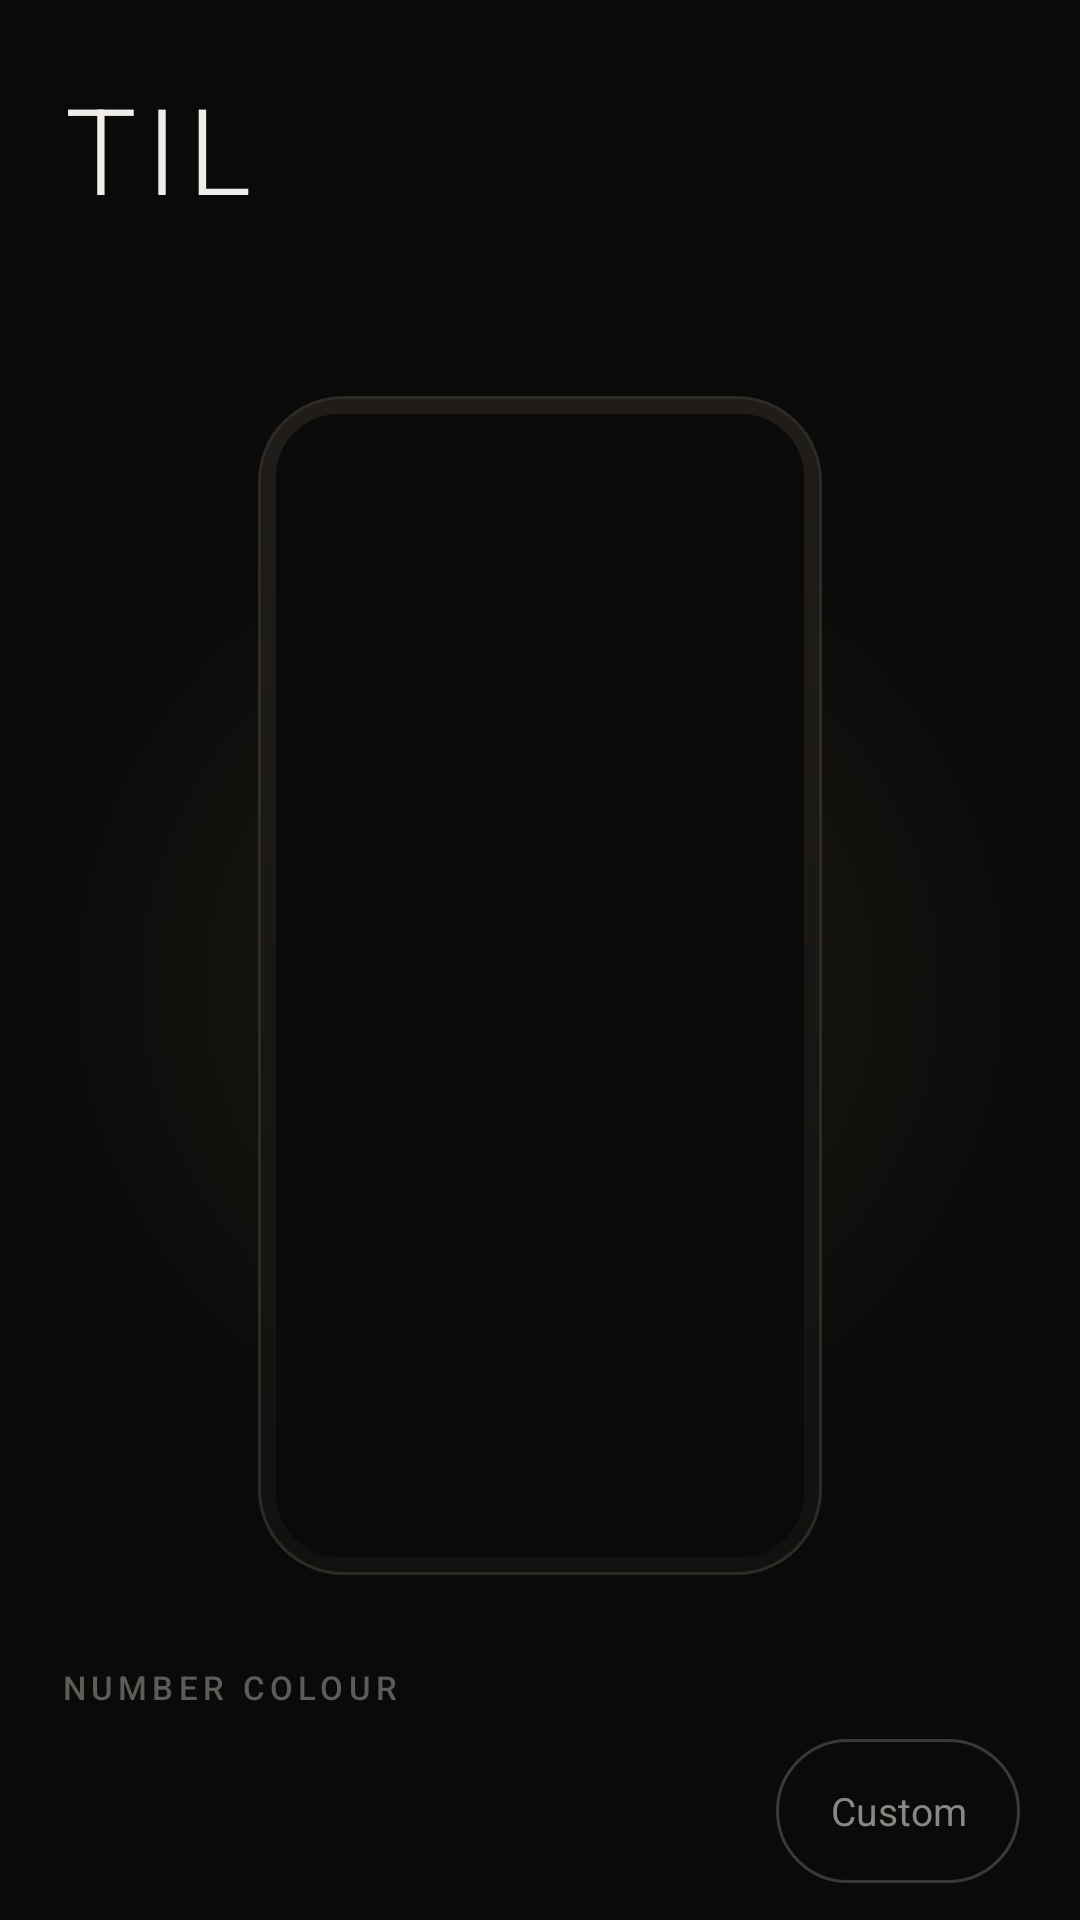

Produce the Android XML layout that renders to this screen, including the resource entries it uses.
<!-- AndroidManifest.xml: application theme Theme.Til -->
<!-- res/layout/activity_main.xml -->
<?xml version="1.0" encoding="utf-8"?>
<ScrollView xmlns:android="http://schemas.android.com/apk/res/android"
    android:layout_width="match_parent"
    android:layout_height="match_parent"
    android:background="@color/bg"
    android:clipToPadding="false"
    android:fillViewport="true"
    android:scrollbars="none">

    <LinearLayout
        android:id="@+id/content"
        android:layout_width="match_parent"
        android:layout_height="wrap_content"
        android:orientation="vertical"
        android:paddingStart="20dp"
        android:paddingTop="28dp"
        android:paddingEnd="20dp"
        android:paddingBottom="48dp">

        <TextView
            style="@style/Display"
            android:text="@string/app_name" />

        <TextView
            android:id="@+id/summary"
            style="@style/Subtitle"
            android:layout_marginTop="7dp" />

        
        <FrameLayout
            android:layout_width="match_parent"
            android:layout_height="wrap_content"
            android:layout_marginTop="30dp">

            <View
                android:layout_width="340dp"
                android:layout_height="340dp"
                android:layout_gravity="center"
                android:background="@drawable/preview_glow"
                android:importantForAccessibility="no" />

            <FrameLayout
                android:layout_width="wrap_content"
                android:layout_height="wrap_content"
                android:layout_gravity="center_horizontal"
                android:background="@drawable/preview_bezel"
                android:padding="6dp">

                <ImageView
                    android:id="@+id/preview"
                    android:layout_width="176dp"
                    android:layout_height="381dp"
                    android:background="@drawable/preview_screen"
                    android:contentDescription="@string/preview_desc"
                    android:scaleType="fitCenter" />
            </FrameLayout>
        </FrameLayout>

        <TextView
            style="@style/SectionLabel"
            android:text="@string/section_number_colour" />

        <LinearLayout
            android:layout_width="match_parent"
            android:layout_height="wrap_content"
            android:gravity="center_vertical"
            android:orientation="horizontal">

            
            <HorizontalScrollView
                android:layout_width="0dp"
                android:layout_height="wrap_content"
                android:layout_weight="1"
                android:fadingEdgeLength="32dp"
                android:requiresFadingEdge="horizontal"
                android:scrollbars="none">

                <LinearLayout
                    android:id="@+id/ink_swatches"
                    android:layout_width="wrap_content"
                    android:layout_height="wrap_content"
                    android:orientation="horizontal" />
            </HorizontalScrollView>

            <TextView
                android:id="@+id/ink_custom"
                style="@style/GhostButton"
                android:layout_marginStart="10dp"
                android:contentDescription="@string/a11y_custom_ink"
                android:text="@string/custom" />
        </LinearLayout>

        <TextView
            style="@style/SectionLabel"
            android:text="@string/section_background_colour" />

        <LinearLayout
            android:layout_width="match_parent"
            android:layout_height="wrap_content"
            android:gravity="center_vertical"
            android:orientation="horizontal">

            <HorizontalScrollView
                android:layout_width="0dp"
                android:layout_height="wrap_content"
                android:layout_weight="1"
                android:fadingEdgeLength="32dp"
                android:requiresFadingEdge="horizontal"
                android:scrollbars="none">

                <LinearLayout
                    android:id="@+id/bg_swatches"
                    android:layout_width="wrap_content"
                    android:layout_height="wrap_content"
                    android:orientation="horizontal" />
            </HorizontalScrollView>

            <TextView
                android:id="@+id/bg_custom"
                style="@style/GhostButton"
                android:layout_marginStart="10dp"
                android:contentDescription="@string/a11y_custom_bg"
                android:text="@string/custom" />
        </LinearLayout>

        <TextView
            android:id="@+id/contrast_warning"
            android:layout_width="match_parent"
            android:layout_height="wrap_content"
            android:layout_marginTop="18dp"
            android:background="@drawable/warning_bg"
            android:breakStrategy="balanced"
            android:hyphenationFrequency="none"
            android:lineSpacingExtra="3dp"
            android:padding="14dp"
            android:text="@string/low_contrast"
            android:textColor="@color/warning"
            android:textSize="13sp"
            android:visibility="gone" />

        
        <TextView
            style="@style/SectionLabel"
            android:importantForAccessibility="no"
            android:text="@string/section_countdown" />

        <LinearLayout
            android:id="@+id/end_date_row"
            style="@style/Row">

            <TextView
                android:id="@+id/end_date_value"
                style="@style/RowValue"
                android:layout_weight="1" />

            <TextView
                android:id="@+id/end_date_hint"
                style="@style/RowValue"
                android:layout_marginStart="12dp"
                android:textColor="@color/text_muted"
                android:textSize="13sp" />
        </LinearLayout>

        <TextView
            style="@style/SectionLabel"
            android:importantForAccessibility="no"
            android:text="@string/section_typeface" />

        <LinearLayout
            android:id="@+id/style_row"
            style="@style/Row">

            <TextView
                android:id="@+id/style_value"
                style="@style/RowValue"
                android:layout_weight="1" />

            <TextView
                android:id="@+id/style_sample"
                android:layout_width="wrap_content"
                android:layout_height="wrap_content"
                android:layout_marginStart="12dp"
                android:fontFeatureSettings="tnum, lnum"
                android:importantForAccessibility="no"
                android:textColor="@color/text_primary"
                android:textSize="26sp" />
        </LinearLayout>

        <TextView
            style="@style/SectionLabel"
            android:importantForAccessibility="no"
            android:text="@string/section_label_text" />

        <LinearLayout
            android:id="@+id/caption_row"
            style="@style/Row">

            <TextView
                android:id="@+id/caption_value"
                style="@style/RowValue"
                android:layout_weight="1"
                android:ellipsize="end"
                android:maxLines="1" />
        </LinearLayout>

        <TextView
            android:id="@+id/apply_now"
            style="@style/PrimaryButton"
            android:layout_marginTop="36dp"
            android:text="@string/set_now" />

        <LinearLayout
            android:id="@+id/daily_row"
            style="@style/Row"
            android:layout_marginTop="12dp">

            <LinearLayout
                android:layout_width="0dp"
                android:layout_height="wrap_content"
                android:layout_weight="1"
                android:orientation="vertical">

                <TextView
                    style="@style/RowValue"
                    android:text="@string/update_daily" />

                <TextView
                    style="@style/RowNote"
                    android:text="@string/update_daily_note" />
            </LinearLayout>

            <androidx.appcompat.widget.SwitchCompat
                android:id="@+id/daily_switch"
                style="@style/Widget.Til.Switch"
                android:layout_width="wrap_content"
                android:layout_height="wrap_content"
                android:layout_marginStart="12dp"
                android:clickable="false"
                android:focusable="false"
                android:importantForAccessibility="no" />
        </LinearLayout>

    </LinearLayout>
</ScrollView>
<!-- resources referenced by this layout -->
<resources>
  <color name="bg">#0A0A0A</color>
  <color name="text_muted">#5F5C58</color>
  <color name="text_primary">#F0EDE8</color>
  <color name="warning">#E0A030</color>
  <!-- drawable preview_screen (drawable) -->
  <?xml version="1.0" encoding="utf-8"?>
  <shape xmlns:android="http://schemas.android.com/apk/res/android"
      android:shape="rectangle">
      <solid android:color="@color/bg" />
      <corners android:radius="21dp" />
  </shape>
  <!-- drawable warning_bg (drawable) -->
  <?xml version="1.0" encoding="utf-8"?>
  <shape xmlns:android="http://schemas.android.com/apk/res/android"
      android:shape="rectangle">
      <solid android:color="#1C1504" />
      <corners android:radius="12dp" />
      <stroke android:width="1dp" android:color="#3E3112" />
  </shape>
  <string name="a11y_custom_bg">Custom background colour</string>
  <string name="a11y_custom_ink">Custom number colour</string>
  <string name="app_name">TIL</string>
  <string name="custom">Custom</string>
  <string name="low_contrast">These two colours are nearly the same. The number will be hard to see.</string>
  <string name="preview_desc">Wallpaper preview</string>
  <string name="section_background_colour">Background</string>
  <string name="section_countdown">Counting down to</string>
  <string name="section_label_text">Text above the number</string>
  <string name="section_number_colour">Number colour</string>
  <string name="section_typeface">Typeface</string>
  <string name="set_now">Set wallpaper now</string>
  <string name="update_daily">Update every day at midnight</string>
  <string name="update_daily_note">Repaints just after midnight</string>
  <style name="RowNote">
          <item name="android:layout_width">wrap_content</item>
          <item name="android:layout_height">wrap_content</item>
          <item name="android:layout_marginTop">3dp</item>
          <item name="android:textColor">@color/text_muted</item>
          <item name="android:textSize">12sp</item>
      </style>
  <style name="RowValue">
          <item name="android:layout_width">wrap_content</item>
          <item name="android:layout_height">wrap_content</item>
          <item name="android:textColor">@color/text_primary</item>
          <item name="android:textSize">15sp</item>
      </style>
  <style name="Widget.Til.Switch" parent="Widget.AppCompat.CompoundButton.Switch">
          <item name="thumbTint">@color/switch_thumb</item>
          <item name="trackTint">@color/switch_track</item>
      </style>
  <color name="text_secondary">#8A8782</color>
  <color name="on_accent">#0A0A0A</color>
  <color name="accent">#C8A961</color>
  <color name="accent_hi">#D8BC7A</color>
  <color name="surface">#171613</color>
  <color name="hairline">#272420</color>
  <!-- drawable dialog_bg (drawable) -->
  <?xml version="1.0" encoding="utf-8"?>
  <shape xmlns:android="http://schemas.android.com/apk/res/android"
      android:shape="rectangle">
      <solid android:color="#1C1A17" />
      <corners android:radius="22dp" />
      <stroke android:width="1dp" android:color="#302C26" />
  </shape>
  <style name="DialogTitle">
          <item name="android:textAppearance">@style/DialogTitle.Text</item>
      </style>
  <style name="DialogButton" parent="Widget.AppCompat.Button.ButtonBar.AlertDialog">
          <item name="android:textAllCaps">false</item>
          <item name="android:textColor">@color/text_secondary</item>
          <item name="android:textSize">15sp</item>
          <item name="android:letterSpacing">0</item>
      </style>
  <style name="DialogTitle.Text" parent="TextAppearance.AppCompat.Title">
          <item name="android:textColor">@color/text_primary</item>
          <item name="android:textSize">19sp</item>
          <item name="android:letterSpacing">-0.01</item>
      </style>
</resources>
